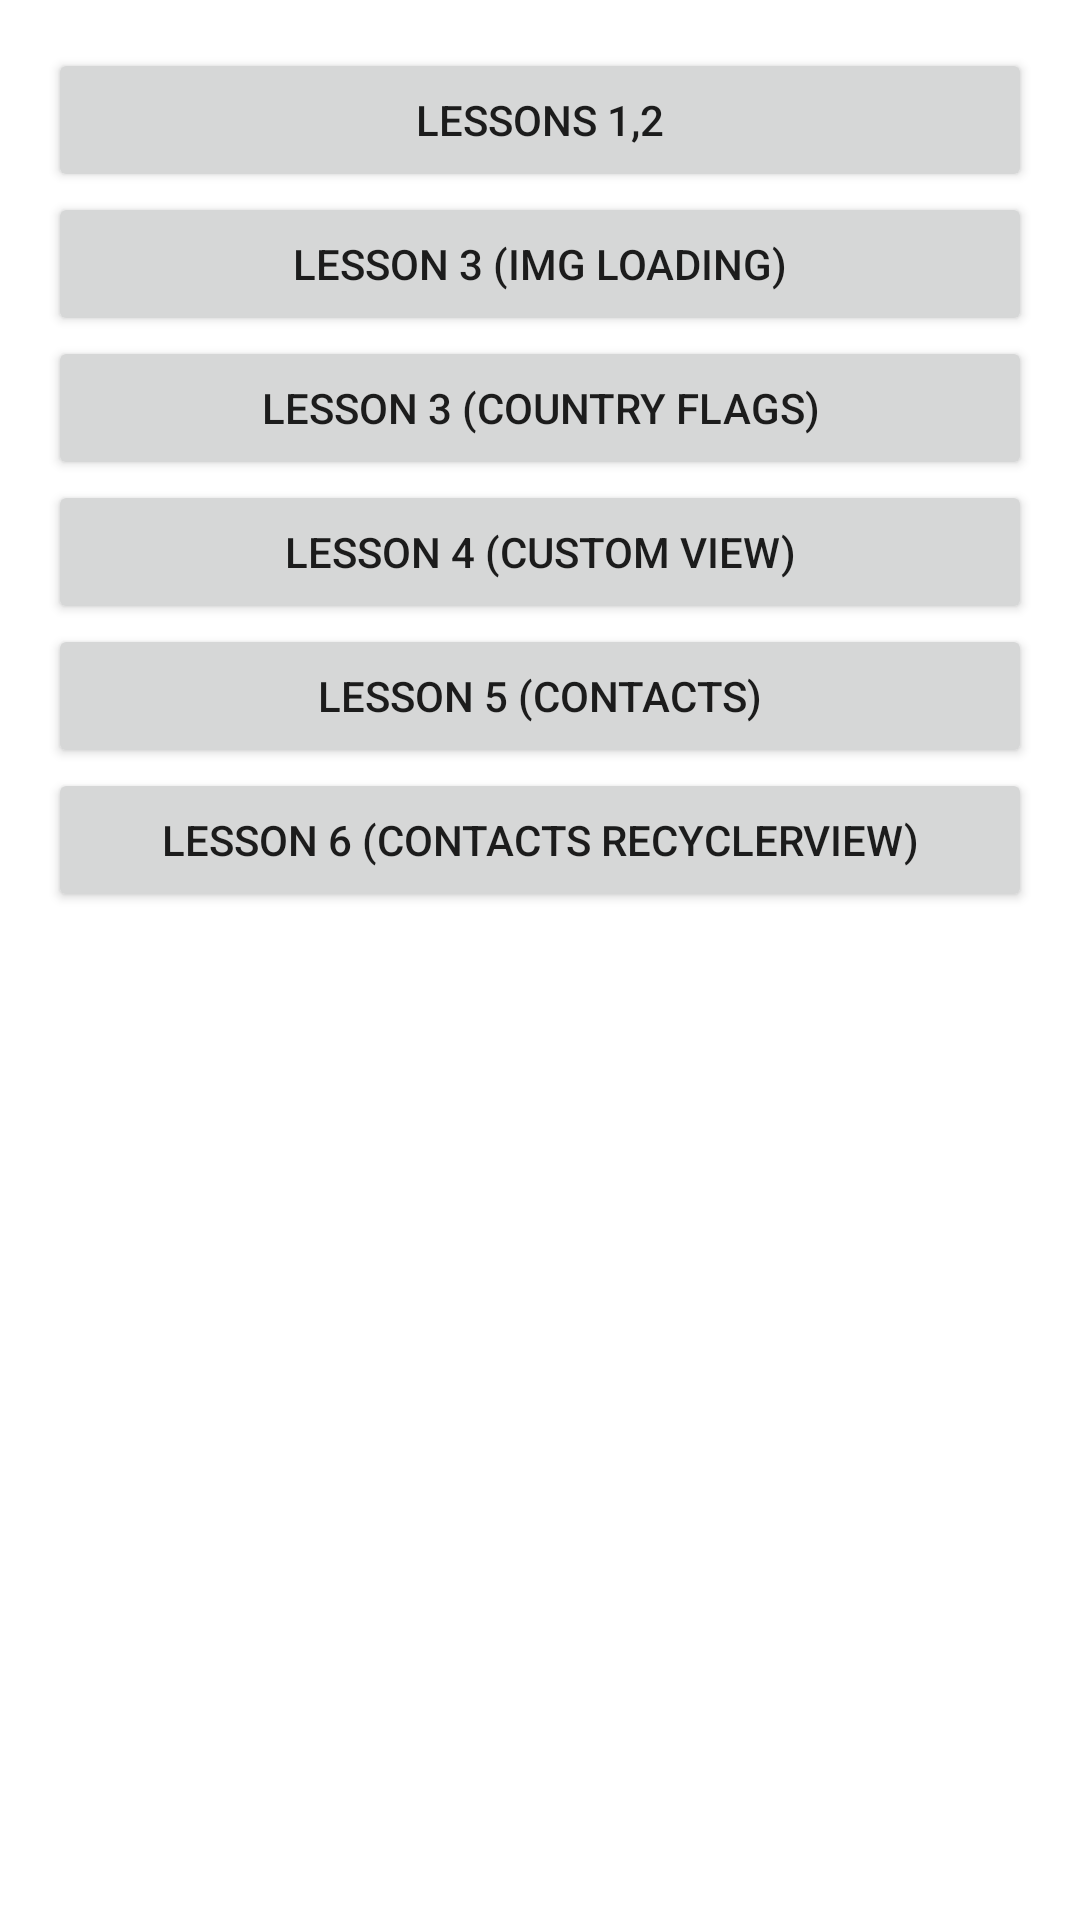

Write the Android layout XML for this screen, with the resource values it uses.
<!-- AndroidManifest.xml: application theme Theme.AndersenHomeworks -->
<!-- res/layout/activity_main.xml -->
<?xml version="1.0" encoding="utf-8"?>
<LinearLayout xmlns:android="http://schemas.android.com/apk/res/android"
    xmlns:app="http://schemas.android.com/apk/res-auto"
    xmlns:tools="http://schemas.android.com/tools"
    android:layout_width="match_parent"
    android:layout_height="match_parent"
    android:orientation="vertical"
    android:padding="@dimen/app_padding"
    tools:context=".MainActivity">

    <Button
        android:id="@+id/activityLessons1_2Launch_btn"
        android:layout_width="match_parent"
        android:layout_height="wrap_content"
        android:layout_gravity="center"
        android:text="@string/activityMain_btnLesson1_2_title"
        />

    <Button
        android:id="@+id/activityLesson3Part1Launch_btn"
        android:layout_width="match_parent"
        android:layout_height="wrap_content"
        android:layout_gravity="center"
        android:text="@string/activityMain_btnLesson3Part1_title" />

    <Button
        android:id="@+id/activityLesson3Part2Launch_btn"
        android:layout_width="match_parent"
        android:layout_height="wrap_content"
        android:layout_gravity="center"
        android:text="@string/activityMain_btnLesson3Part2_title" />

    <Button
        android:id="@+id/activityLesson4Launch_btn"
        android:layout_width="match_parent"
        android:layout_height="wrap_content"
        android:layout_gravity="center"
        android:text="@string/activityMain_btnLesson4_title" />

    <Button
        android:id="@+id/activityLesson5Launch_btn"
        android:layout_width="match_parent"
        android:layout_height="wrap_content"
        android:layout_gravity="center"
        android:text="@string/activityMain_btnLesson5_title" />

    <Button
        android:id="@+id/activityLesson6Launch_btn"
        android:layout_width="match_parent"
        android:layout_height="wrap_content"
        android:layout_gravity="center"
        android:text="@string/activityMain_btnLesson6_title" />

</LinearLayout>
<!-- resources referenced by this layout -->
<resources>
  <dimen name="app_padding">16dp</dimen>
  <string name="activityMain_btnLesson1_2_title">Lessons 1,2</string>
  <string name="activityMain_btnLesson3Part1_title">Lesson 3 (Img loading)</string>
  <string name="activityMain_btnLesson3Part2_title">Lesson 3 (Country flags)</string>
  <string name="activityMain_btnLesson4_title">Lesson 4 (Custom view)</string>
  <string name="activityMain_btnLesson5_title">Lesson 5 (Contacts)</string>
  <string name="activityMain_btnLesson6_title">Lesson 6 (Contacts RecyclerView)</string>
  <style name="Theme.AndersenHomeworks" parent="Theme.MaterialComponents.DayNight.DarkActionBar">
          
          <item name="colorPrimary">@color/purple_500</item>
          <item name="colorPrimaryVariant">@color/purple_700</item>
          <item name="colorOnPrimary">@color/white</item>
          
          <item name="colorSecondary">@color/teal_200</item>
          <item name="colorSecondaryVariant">@color/teal_700</item>
          <item name="colorOnSecondary">@color/black</item>
          
          <item name="android:statusBarColor" tools:targetApi="l">?attr/colorPrimaryVariant</item>
          
      </style>
  <color name="purple_500">#FF6200EE</color>
  <color name="purple_700">#FF3700B3</color>
  <color name="white">#FFFFFFFF</color>
  <color name="teal_200">#FF03DAC5</color>
  <color name="teal_700">#FF018786</color>
  <color name="black">#FF000000</color>
</resources>
